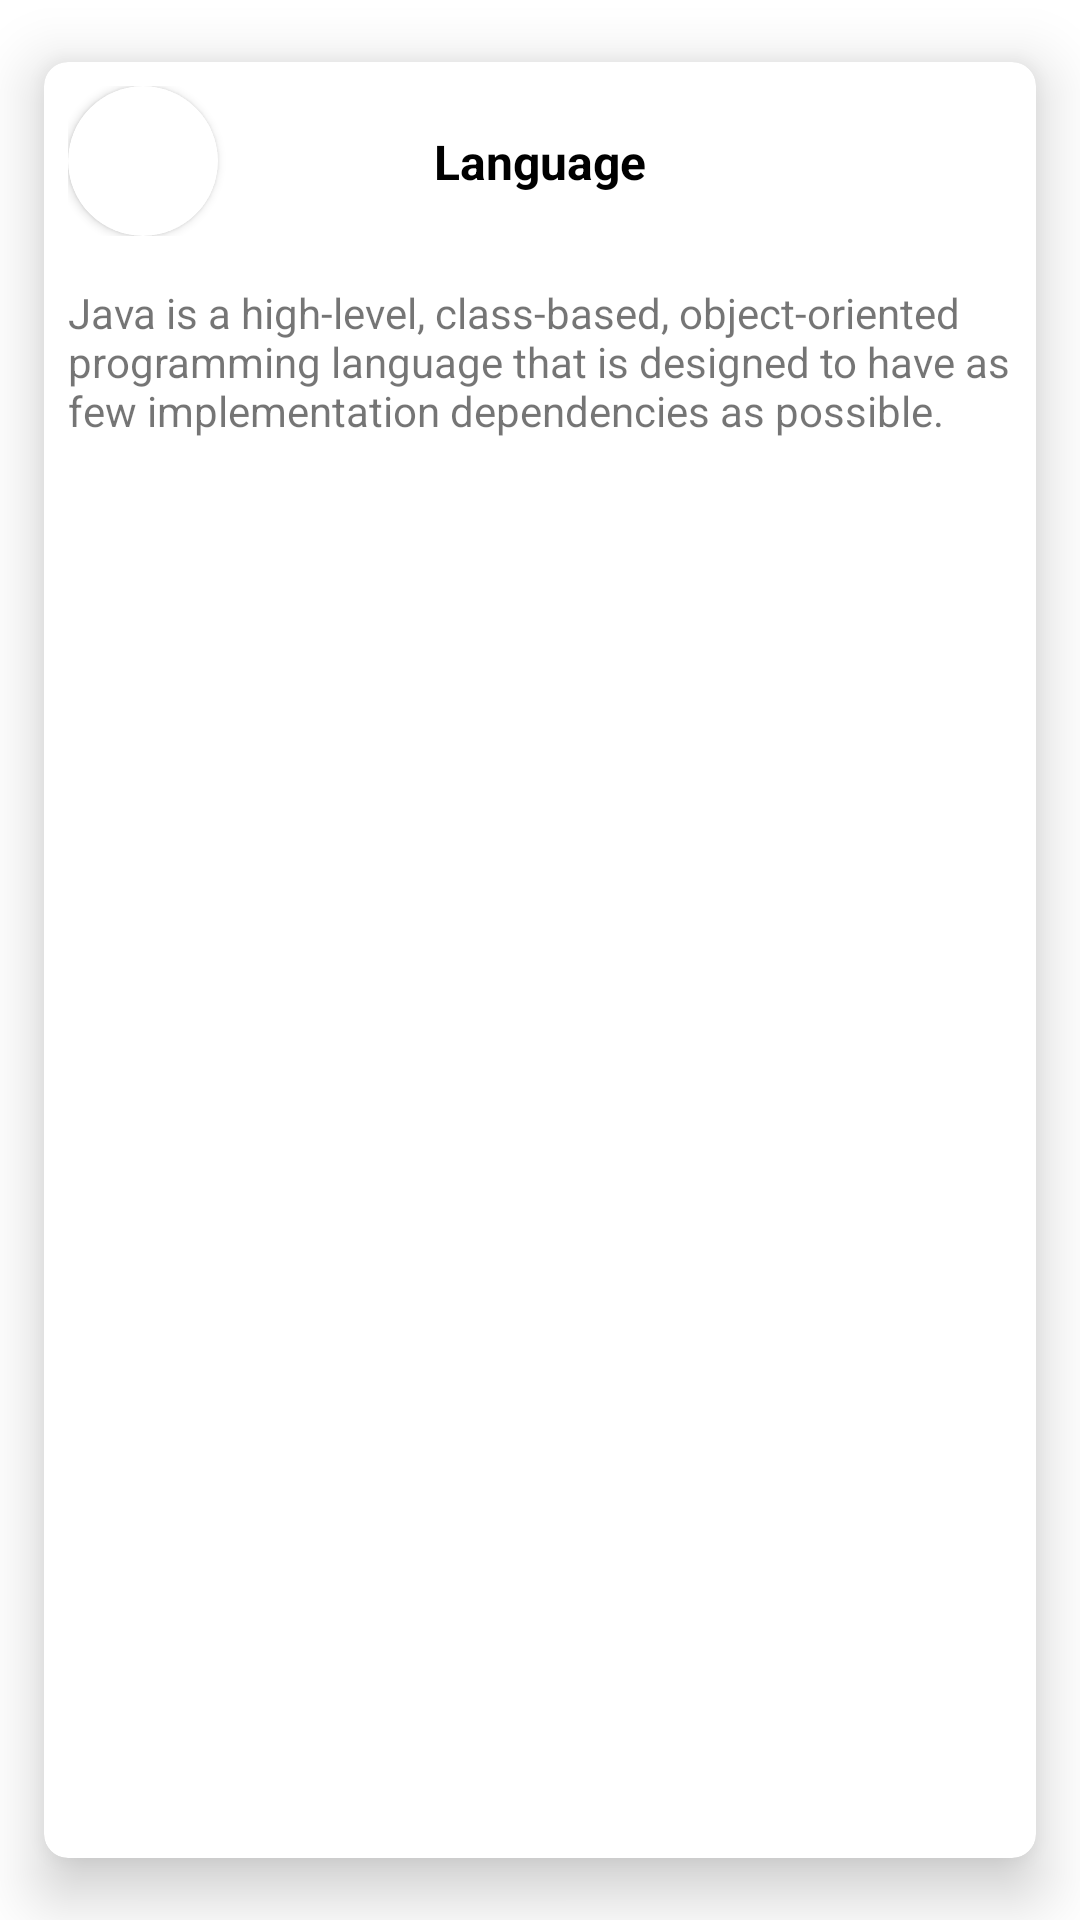

The Android layout XML behind this screen, and the referenced resources:
<!-- AndroidManifest.xml: application theme Theme.RecyclerViewMaster -->
<!-- res/layout/expand_each_item.xml -->
<?xml version="1.0" encoding="utf-8"?>
<com.google.android.material.card.MaterialCardView
    xmlns:android="http://schemas.android.com/apk/res/android"
    xmlns:app="http://schemas.android.com/apk/res-auto"
    xmlns:tools="http://schemas.android.com/tools"
    android:layout_width="match_parent"
    android:layout_height="wrap_content"
    android:layout_marginHorizontal="8dp"
    app:cardCornerRadius="8dp"
    app:cardElevation="12dp"
    app:cardUseCompatPadding="true">

    <androidx.constraintlayout.widget.ConstraintLayout
        android:layout_width="match_parent"
        android:layout_height="wrap_content">

        <androidx.constraintlayout.widget.ConstraintLayout
            android:id="@+id/constraintLayout"
            android:layout_width="match_parent"
            android:layout_height="wrap_content"
            android:padding="8dp"
            app:layout_constraintEnd_toEndOf="parent"
            app:layout_constraintHorizontal_bias="0.5"
            app:layout_constraintStart_toStartOf="parent"
            app:layout_constraintTop_toTopOf="parent">


            <androidx.cardview.widget.CardView
                android:id="@+id/cardView"
                android:layout_width="50dp"
                android:layout_height="50dp"
                app:cardCornerRadius="100dp"
                app:layout_constraintBottom_toBottomOf="parent"
                app:layout_constraintStart_toStartOf="parent"
                app:layout_constraintTop_toTopOf="parent">

                <ImageView
                    android:id="@+id/logoIv"
                    android:layout_width="match_parent"
                    android:layout_height="match_parent"
                    android:scaleType="fitXY"
                    android:src="@drawable/ic_baseline_drag_handle_24" />
            </androidx.cardview.widget.CardView>

            <TextView
                android:id="@+id/titleTv"
                android:layout_width="wrap_content"
                android:layout_height="match_parent"
                android:text="Language"
                android:textColor="@color/black"
                android:textSize="16sp"
                android:textStyle="bold"
                app:layout_constraintBottom_toBottomOf="parent"
                app:layout_constraintEnd_toEndOf="parent"
                app:layout_constraintStart_toStartOf="parent"
                app:layout_constraintTop_toTopOf="parent" />
        </androidx.constraintlayout.widget.ConstraintLayout>

        <TextView
            android:id="@+id/langDesc"
            android:layout_width="0dp"
            android:layout_height="wrap_content"
            android:padding="8dp"
            android:text="Java is a high-level, class-based, object-oriented programming language that is designed to have as few implementation dependencies as possible."
            app:layout_constraintEnd_toEndOf="parent"
            app:layout_constraintHorizontal_bias="0.5"
            app:layout_constraintStart_toStartOf="parent"
            app:layout_constraintTop_toBottomOf="@id/constraintLayout" />

    </androidx.constraintlayout.widget.ConstraintLayout>

</com.google.android.material.card.MaterialCardView>
<!-- resources referenced by this layout -->
<resources>
  <style name="Theme.RecyclerViewMaster" parent="Theme.MaterialComponents.DayNight.NoActionBar">
          
  
  
          
          <item name="colorPrimary">@color/purple_500</item>
          <item name="colorPrimaryVariant">@color/purple_700</item>
          <item name="colorOnPrimary">@color/white</item>
          
          <item name="colorSecondary">@color/teal_200</item>
          <item name="colorSecondaryVariant">@color/teal_700</item>
          <item name="colorOnSecondary">@color/black</item>
          
          <item name="android:statusBarColor">?attr/colorPrimaryVariant</item>
          
  
  
          
          <item name="actionModeBackground">@color/white</item>
          <item name="homeAsUpIndicator">@drawable/ic_baseline_arrow_back_24</item>
          <item name="actionModeCloseDrawable">@drawable/ic_baseline_close_24</item>
          <item name="windowActionBarOverlay">true</item>
          <item name="windowActionModeOverlay">true</item>
  
      </style>
  <!-- not gathered from this repository: default colours our renderer supplied (Android Studio template values) -->
  <color name="purple_500">#FF6200EE</color>
  <color name="purple_700">#FF3700B3</color>
  <color name="teal_200">#FF03DAC5</color>
  <color name="teal_700">#FF018786</color>
  <color name="black">#FF000000</color>
  <color name="white">#FFFFFFFF</color>
</resources>
